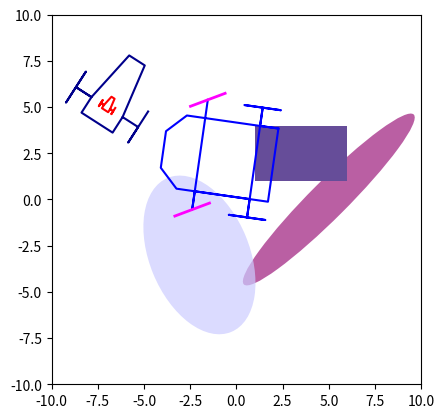

Recreate this plot in Python. (Note: this script raises an exception after producing the figure.)
import numpy as np
import matplotlib.pyplot as plt
from numpy import mean, pi, cos, sin, sqrt, tan, arctan, arctan2, tanh, arcsin,\
    exp, dot, array, log, inf, eye, zeros, ones, inf, size,\
    arange, reshape, concatenate, vstack, hstack, diag, median, sign, sum, meshgrid, cross, linspace, append
from matplotlib.pyplot import *
from numpy.random import randn, rand
from numpy.linalg import inv, det, norm, eig
from scipy.linalg import sqrtm, expm, norm, block_diag
from scipy.signal import place_poles
from mpl_toolkits.mplot3d import Axes3D
from math import factorial

from matplotlib.patches import Ellipse, Rectangle, Circle, Wedge, Polygon, Arc

from matplotlib.collections import PatchCollection


# Unicode https://en.wikipedia.org/wiki/List_of_Unicode_characters
# for instance to get θ : shift + ctr + U03B8
# U+03B1 α alpha;  U+03B2 β beta; U+03B3;	 Gamma 	0419; U+03B4 δ Delta;
# U+03B5 ε Epsilon;  U+03B6 Zeta; U+03B7 Eta; U+03B8 θ Theta;
# U+03BB Lambda; U+03BC Mu; U+03BD Nu; U+03BE Xi; U+03C0 Pi; U+03C1 ρ Rho;
# U+03C3 Sigma; U+03C4 Tau; U+03C6 φ Phi; U+03C8 ψ Psi; U+03C9 Omega ω
# U+0393 Γ

'''
[redacted]
[redacted]
[redacted]
'''


def eulermat(φ, θ, ψ):
    Ad_i = array([[0, 0, 0], [0, 0, -1], [0, 1, 0]])
    Ad_j = array([[0, 0, 1], [0, 0, 0], [-1, 0, 0]])
    Ad_k = array([[0, -1, 0], [1, 0, 0], [0, 0, 0]])
    M = expm(ψ * Ad_k) @ expm(θ * Ad_j) @ expm(φ * Ad_i)
    return(M)


def angle(x):
    x = x.flatten()
    return arctan2(x[1], x[0])


def move_motif(M, x, y, θ):
    M1 = ones((1, len(M[1, :])))
    M2 = vstack((M, M1))
    R = array([[cos(θ), -sin(θ), x], [sin(θ), cos(θ), y]])
    return(R @ M2)


def translate_motif(R, x):
    return R + x @ ones((1, R.shape[1]))

#    def translate3D(R,x,y,z):
#    return   R+array([[x],[y],[z]])@ones((1,R.shape[1]))

#    (R + array([[x]*R.shape[1],[y]*R.shape[1],[z]*R.shape[1]]))


def draw_tank(x, col='darkblue', r=1):
    x = x.flatten()
    M = r * array([[1, -1, 0, 0, -1, -1, 0, 0, -1, 1, 0, 0, 3, 3, 0], [-2, -2, -2, -1, -1, 1, 1, 2, 2, 2, 2, 1, 0.5, -0.5, -1]])
    M = move_motif(M, x[0], x[1], x[2])
    plot(M[0], M[1], col, 2)


def draw_ellipse(c, Γ, η, ax, col):  # Gaussian confidence ellipse with artist
    # draw_ellipse(array([[1],[2]]),eye(2),0.9,ax,[1,0.8-0.3*i,0.8-0.3*i])
    if (norm(Γ) == 0):
        Γ = Γ + 0.001 * eye(len(Γ[1, :]))
    A = sqrtm(-2 * log(1 - η) * Γ)
    w, v = eig(A)
    v1 = array([[v[0, 0]], [v[1, 0]]])
    v2 = array([[v[0, 1]], [v[1, 1]]])
    f1 = A @ v1
    f2 = A @ v2
    φ = (arctan2(v1[1, 0], v1[0, 0]))
    alpha = φ * 180 / 3.14
    e = Ellipse(xy=c, width=2 * norm(f1), height=2 * norm(f2), angle=alpha)
    ax.add_artist(e)
    e.set_clip_box(ax.bbox)
    e.set_alpha(0.7)
    e.set_facecolor(col)


def draw_disk(c, r, ax, col):
    # draw_disk(array([[1],[2]]),0.5,ax,"blue")
    e = Ellipse(xy=c, width=2 * r, height=2 * r, angle=0)
    ax.add_artist(e)
    e.set_clip_box(ax.bbox)
    e.set_alpha(0.7)
    e.set_facecolor(col)


def draw_box(x1, x2, y1, y2, ax, col):
    c = array([[x1], [y1]])
    rect = Rectangle(c, width=x2 - x1, height=y2 - y1, angle=0)
    rect.set_facecolor(array([0.4, 0.3, 0.6]))
    ax.add_patch(rect)
    rect.set_clip_box(ax.bbox)
    rect.set_alpha(0.7)
    rect.set_facecolor(col)


def draw_polygon(P, ax, col):
    patches = []
    patches.append(Polygon(P, True))
    p = PatchCollection(patches, cmap=matplotlib.cm.jet, alpha=0.4, color=col)
    ax.add_collection(p)


def draw_arc(c, a, theta, color):
    s = arange(0, abs(theta), 0.01)
    s = sign(theta) * s
    d = a - c
    r = norm(d)
    alpha = angle(d)
    w = c@ones((1, size(s))) + r * array([[cos(alpha), -sin(alpha)], [sin(alpha), cos(alpha)]])@array([cos(s), sin(s)])
    plot(w[0, :], w[1, :], color, linewidth=3)


def draw_arrow(x, y, θ, L, color):
    e = 0.2
    M1 = L * array([[0, 1, 1 - e, 1, 1 - e], [0, 0, -e, 0, e]])
    M = np.append(M1, [[1, 1, 1, 1, 1]], axis=0)
    R = array([[cos(θ), -sin(θ), x], [sin(θ), cos(θ), y], [0, 0, 1]])
    M = R@M
    plt.plot(M[0, :], M[1, :], color)


def draw_sailboat(x, δs, δr, ψ, awind):
    x = x.flatten()
    θ = x[2]
    hull = array([[-1, 5, 7, 7, 5, -1, -1, -1], [-2, -2, -1, 1, 2, 2, -2, -2], [1, 1, 1, 1, 1, 1, 1, 1]])
    sail = array([[-7, 0], [0, 0], [1, 1]])
    rudder = array([[-1, 1], [0, 0], [1, 1]])
    R = array([[cos(θ), -sin(θ), x[0]], [sin(θ), cos(θ), x[1]], [0, 0, 1]])
    hull = R@hull
    Rs = array([[cos(δs), -sin(δs), 3], [sin(δs), cos(δs), 0], [0, 0, 1]])
    Rr = array([[cos(δr), -sin(δr), -1], [sin(δr), cos(δr), 0], [0, 0, 1]])
    sail = R@Rs@sail
    rudder = R@Rr@rudder
    draw_arrow(x[0] + 5, x[1], ψ, 5 * awind, 'red')
    plot(hull[0, :], hull[1, :], 'black')
    plot(sail[0, :], sail[1, :], 'red')
    plot(rudder[0, :], rudder[1, :], 'red')


def draw_car(x):
    x = x.flatten()
    M = array([[-1, 4, 5, 5, 4, -1, -1, -1, 0, 0, -1, 1, 0, 0, -1, 1, 0, 0, 3, 3, 3],
               [-2, -2, -1, 1, 2, 2, -2, -2, -2, -3, -3, -3, -3, 3, 3, 3, 3, 2, 2, 3, -3], ])

    M = move_motif(M, x[0], x[1], x[2])
    plot(M[0], M[1], "blue", 2)
    W = array([[-1, 1], [0, 0]])  # Front Wheel
    Wr = move_motif(W, 3, 3, x[4])
    Wr = move_motif(Wr, x[0], x[1], x[2])
    Wl = move_motif(W, 3, -3, x[4])
    Wl = move_motif(Wl, x[0], x[1], x[2])

    plot(Wr[0, :], Wr[1, :], 'magenta', linewidth=2)
    plot(Wl[0, :], Wl[1, :], 'magenta', linewidth=2)


def tondarray(M):
    if type(M) == float:
        return array([[M]])
    elif type(M) == int:
        return array([[M]])
    else:
        return M


def mvnrnd2(x, G):
    n = len(x)
    x1 = x.reshape(n)
    y = np.random.multivariate_normal(x1, G).reshape(n, 1)
    return(y)


def mvnrnd1(G):
    G = tondarray(G)
    n = len(G)
    x = array([[0]] * n)
    return(mvnrnd2(x, G))


def kalman_predict(xup, Gup, u, Γα, A):
    Γ1 = A @ Gup @ A.T + Γα
    x1 = A @ xup + u
    return(x1, Γ1)


def kalman_correc(x0, Γ0, y, Γβ, C):
    S = C @ Γ0 @ C.T + Γβ
    K = Γ0 @ C.T @ inv(S)
    ytilde = y - C @ x0
    Gup = (eye(len(x0)) - K @ C) @ Γ0
    xup = x0 + K@ytilde
    return(xup, Gup)


def kalman(x0, Γ0, u, y, Γα, Γβ, A, C):
    xup, Gup = kalman_correc(x0, Γ0, y, Γβ, C)
    x1, Γ1 = kalman_predict(xup, Gup, u, Γα, A)
    return(x1, Γ1)


def demo_draw():
    fig = figure(0)
    ax = fig.add_subplot(111, aspect='equal')
    ax.set_xlim(-10, 10)
    ax.set_ylim(-10, 10)

    c = array([[5], [0]])
    e = Ellipse(xy=c, width=13.0, height=2.0, angle=45)
    ax.add_artist(e)
    e.set_clip_box(ax.bbox)
    e.set_alpha(0.9)
    e.set_facecolor(array([0.7, 0.3, 0.6]))

    rect = Rectangle((1, 1), width=5, height=3)
    rect.set_facecolor(array([0.4, 0.3, 0.6]))
    ax.add_patch(rect)

    pause(0.2)
    draw_tank(array([[-7], [5], [1]]))
    draw_tank(array([[-7], [5], [1]]), 'red', 0.2)

    draw_car(array([[1], [2], [3], [4], [0.5]]))

    c = array([[-2], [-3]])
    G = array([[2, -1], [-1, 4]])
    draw_ellipse(c, G, 0.9, ax, [0.8, 0.8, 1])
    P = array([[5, -3], [9, -10], [7, -4], [7, -6]])
    draw_polygon(P, ax, 'green')

    draw_disk(array([[-8], [-8]]), 2, ax, "blue")

    draw_arc(array([[0], [5]]), array([[4], [6]]), 2, 'red')

    show()  # only at the end. Otherwize, it closes the figure in a terminal mode


def demo_animation():
    fig = figure(0)
    ax = fig.add_subplot(111, aspect='equal')
    for t in arange(0, 5, 0.1):
        pause(0.01)  # needed. Otherwize, draws only at the end
        cla()
        ax.set_xlim(-15, 15)
        ax.set_ylim(-15, 15)
        draw_car(array([[t], [2], [3 + t], [4], [5 + t]]))
        c = array([[-2 + 2 * t], [-3]])
        G = array([[2 + t, -1], [-1, 4 + t]])
        draw_ellipse(c, G, 0.9, ax, [0.8, 0.8, 1])
#        if (t>50)&(k%2000==0):
#            fig.savefig('convoy'+str(k)+'.pdf', dpi=fig.dpi)
    show()


def demo_random():
    N = 1000
    xbar = array([[1], [2]])
    Γx = array([[3, 1], [1, 3]])
    X = randn(2, N)
    Y = rand(2, 3)
    print("Y=", Y)
    X = (xbar @ ones((1, N))) + sqrtm(Γx) @ X
    xbar_ = mean(X, axis=1)
    Xtilde = X - xbar @ ones((1, N))
    Γx_ = (Xtilde @ Xtilde.T) / N
    fig = figure(0)
    ax = fig.add_subplot(111, aspect='equal')
    cla()
    ax.set_xlim(-20, 20)
    ax.set_ylim(-20, 20)
    draw_ellipse(xbar, Γx, 0.9, ax, [1, 0.8, 0.8])
    pause(0.5)
    ax.scatter(X[0], X[1])
    pause(0.3)
    plot()


def sawtooth(x):
    return (x + pi) % (2 * pi) - pi   # or equivalently   2*arctan(tan(x/2))


if __name__ == "__main__":

    R = zeros((3, 4))
    x = [[1], [2], [3]]
    R1 = translate_motif(R, x)
    print('R1=', R1)

    demo_draw()


#     demo_animation()
#    demo_random()


#    M = array([ [1, 2], [5, 6], [9, 10]])
#    print(M)
#    x=array([[1], [2]])
#    x2= M@x  #multiplication dans Python 3
#
#    G = [[1, 0], [0, 1]]
#    x3=mvnrnd2(x,G)
#    print(x3)
#
#    x4=mvnrnd1(G)
#    print(x4)
#
#    draw_box(-15,15,-15,15,'blue',4)
#    x=array([[2], [3], [1], [0], [0.5]])
#    draw_car(x)
#    axis ('equal')
#    draw_tank(-2,-3,-1)
#    print(randn())
#
#    A = array([[0,0,1,0],[0,0,0,1],[0,2,0,0],[0,3,0,0]])
#    B = array([[0,0,4,5]]).T
#    poles = [-2,-2.1,-2.2,-2.3]
#    K = place_poles(A,B,poles).gain_matrix
#    print(K)
#
#
